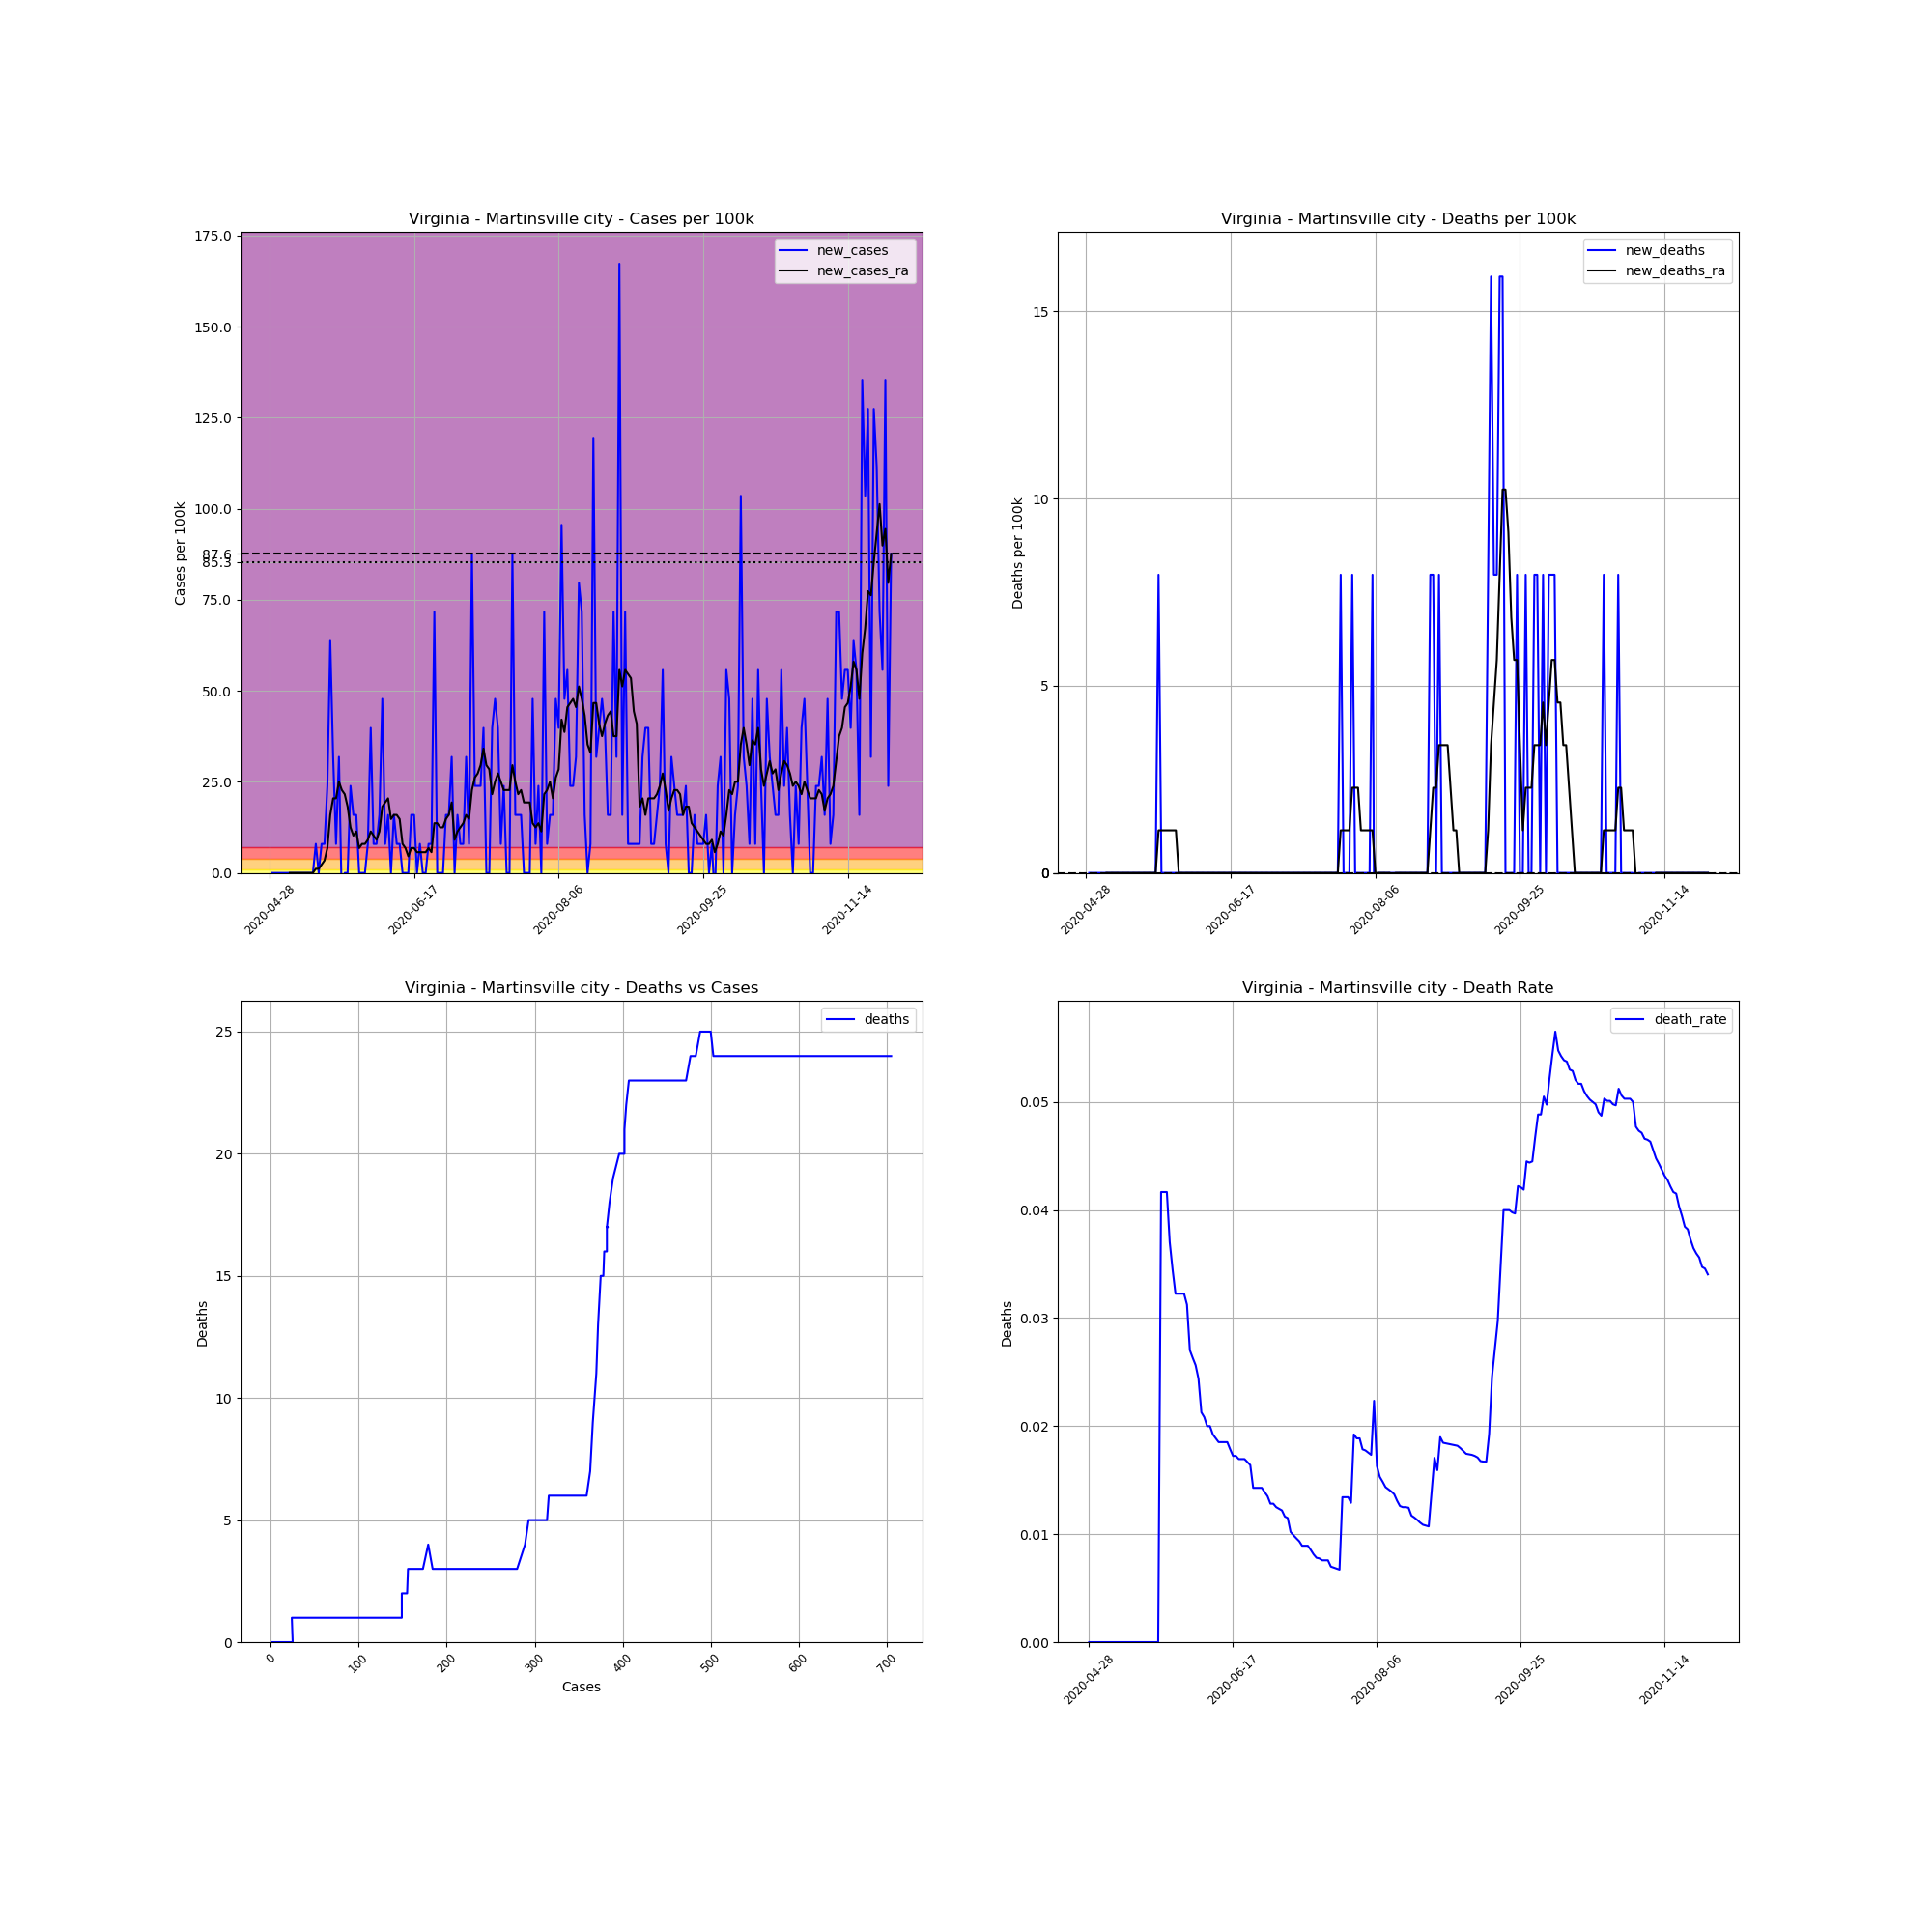

The data file committed next to this chart (first rows):
, date, county, state, fips, cases, deaths, COUNTY, STNAME, CTYNAME, POPESTIMATE2019, cases_per_100k, deaths_per_100k, death_rate, new_cases, new_deaths, new_cases_ra, new_deaths_ra
701220, 2020-04-28, Martinsville city, Virginia, 51690, 2, 0.0, 690, Virginia, Martinsville city, 12554, 15.93, 0.0, 0.0, , , , 
701221, 2020-04-29, Martinsville city, Virginia, 51690, 2, 0.0, 690, Virginia, Martinsville city, 12554, 15.93, 0.0, 0.0, 0.0, 0.0, , 
701222, 2020-04-30, Martinsville city, Virginia, 51690, 2, 0.0, 690, Virginia, Martinsville city, 12554, 15.93, 0.0, 0.0, 0.0, 0.0, , 
701223, 2020-05-01, Martinsville city, Virginia, 51690, 2, 0.0, 690, Virginia, Martinsville city, 12554, 15.93, 0.0, 0.0, 0.0, 0.0, , 
701224, 2020-05-02, Martinsville city, Virginia, 51690, 2, 0.0, 690, Virginia, Martinsville city, 12554, 15.93, 0.0, 0.0, 0.0, 0.0, , 
701225, 2020-05-03, Martinsville city, Virginia, 51690, 2, 0.0, 690, Virginia, Martinsville city, 12554, 15.93, 0.0, 0.0, 0.0, 0.0, , 
701226, 2020-05-04, Martinsville city, Virginia, 51690, 2, 0.0, 690, Virginia, Martinsville city, 12554, 15.93, 0.0, 0.0, 0.0, 0.0, , 
701227, 2020-05-05, Martinsville city, Virginia, 51690, 2, 0.0, 690, Virginia, Martinsville city, 12554, 15.93, 0.0, 0.0, 0.0, 0.0, 0.0, 0.0
701228, 2020-05-06, Martinsville city, Virginia, 51690, 2, 0.0, 690, Virginia, Martinsville city, 12554, 15.93, 0.0, 0.0, 0.0, 0.0, 0.0, 0.0
701229, 2020-05-07, Martinsville city, Virginia, 51690, 2, 0.0, 690, Virginia, Martinsville city, 12554, 15.93, 0.0, 0.0, 0.0, 0.0, 0.0, 0.0
701230, 2020-05-08, Martinsville city, Virginia, 51690, 2, 0.0, 690, Virginia, Martinsville city, 12554, 15.93, 0.0, 0.0, 0.0, 0.0, 0.0, 0.0
701231, 2020-05-09, Martinsville city, Virginia, 51690, 2, 0.0, 690, Virginia, Martinsville city, 12554, 15.93, 0.0, 0.0, 0.0, 0.0, 0.0, 0.0
701232, 2020-05-10, Martinsville city, Virginia, 51690, 2, 0.0, 690, Virginia, Martinsville city, 12554, 15.93, 0.0, 0.0, 0.0, 0.0, 0.0, 0.0
701233, 2020-05-11, Martinsville city, Virginia, 51690, 2, 0.0, 690, Virginia, Martinsville city, 12554, 15.93, 0.0, 0.0, 0.0, 0.0, 0.0, 0.0
701234, 2020-05-12, Martinsville city, Virginia, 51690, 2, 0.0, 690, Virginia, Martinsville city, 12554, 15.93, 0.0, 0.0, 0.0, 0.0, 0.0, 0.0
701235, 2020-05-13, Martinsville city, Virginia, 51690, 2, 0.0, 690, Virginia, Martinsville city, 12554, 15.93, 0.0, 0.0, 0.0, 0.0, 0.0, 0.0
701236, 2020-05-14, Martinsville city, Virginia, 51690, 3, 0.0, 690, Virginia, Martinsville city, 12554, 23.9, 0.0, 0.0, 7.966, 0.0, 1.138, 0.0
701237, 2020-05-15, Martinsville city, Virginia, 51690, 3, 0.0, 690, Virginia, Martinsville city, 12554, 23.9, 0.0, 0.0, 0.0, 0.0, 1.138, 0.0
701238, 2020-05-16, Martinsville city, Virginia, 51690, 4, 0.0, 690, Virginia, Martinsville city, 12554, 31.86, 0.0, 0.0, 7.966, 0.0, 2.276, 0.0
701239, 2020-05-17, Martinsville city, Virginia, 51690, 5, 0.0, 690, Virginia, Martinsville city, 12554, 39.83, 0.0, 0.0, 7.966, 0.0, 3.414, 0.0
701240, 2020-05-18, Martinsville city, Virginia, 51690, 8, 0.0, 690, Virginia, Martinsville city, 12554, 63.72, 0.0, 0.0, 23.9, 0.0, 6.828, 0.0
701241, 2020-05-19, Martinsville city, Virginia, 51690, 16, 0.0, 690, Virginia, Martinsville city, 12554, 127.4, 0.0, 0.0, 63.72, 0.0, 15.93, 0.0
701242, 2020-05-20, Martinsville city, Virginia, 51690, 20, 0.0, 690, Virginia, Martinsville city, 12554, 159.3, 0.0, 0.0, 31.86, 0.0, 20.48, 0.0
701243, 2020-05-21, Martinsville city, Virginia, 51690, 21, 0.0, 690, Virginia, Martinsville city, 12554, 167.3, 0.0, 0.0, 7.966, 0.0, 20.48, 0.0
701244, 2020-05-22, Martinsville city, Virginia, 51690, 25, 0.0, 690, Virginia, Martinsville city, 12554, 199.1, 0.0, 0.0, 31.86, 0.0, 25.03, 0.0
701245, 2020-05-23, Martinsville city, Virginia, 51690, 24, 1.0, 690, Virginia, Martinsville city, 12554, 191.2, 7.966, 0.04167, -7.966, 7.966, 22.76, 1.138
701246, 2020-05-24, Martinsville city, Virginia, 51690, 24, 1.0, 690, Virginia, Martinsville city, 12554, 191.2, 7.966, 0.04167, 0.0, 0.0, 21.62, 1.138
701247, 2020-05-25, Martinsville city, Virginia, 51690, 24, 1.0, 690, Virginia, Martinsville city, 12554, 191.2, 7.966, 0.04167, 0.0, 0.0, 18.21, 1.138
701248, 2020-05-26, Martinsville city, Virginia, 51690, 27, 1.0, 690, Virginia, Martinsville city, 12554, 215.1, 7.966, 0.03704, 23.9, 0.0, 12.52, 1.138
701249, 2020-05-27, Martinsville city, Virginia, 51690, 29, 1.0, 690, Virginia, Martinsville city, 12554, 231, 7.966, 0.03448, 15.93, 0.0, 10.24, 1.138
701250, 2020-05-28, Martinsville city, Virginia, 51690, 31, 1.0, 690, Virginia, Martinsville city, 12554, 246.9, 7.966, 0.03226, 15.93, 0.0, 11.38, 1.138
701251, 2020-05-29, Martinsville city, Virginia, 51690, 31, 1.0, 690, Virginia, Martinsville city, 12554, 246.9, 7.966, 0.03226, 0.0, 0.0, 6.828, 1.138
701252, 2020-05-30, Martinsville city, Virginia, 51690, 31, 1.0, 690, Virginia, Martinsville city, 12554, 246.9, 7.966, 0.03226, 0.0, 0.0, 7.966, 0.0
701253, 2020-05-31, Martinsville city, Virginia, 51690, 31, 1.0, 690, Virginia, Martinsville city, 12554, 246.9, 7.966, 0.03226, 0.0, 0.0, 7.966, 0.0
701254, 2020-06-01, Martinsville city, Virginia, 51690, 32, 1.0, 690, Virginia, Martinsville city, 12554, 254.9, 7.966, 0.03125, 7.966, 0.0, 9.104, 0.0
701255, 2020-06-02, Martinsville city, Virginia, 51690, 37, 1.0, 690, Virginia, Martinsville city, 12554, 294.7, 7.966, 0.02703, 39.83, 0.0, 11.38, 0.0
701256, 2020-06-03, Martinsville city, Virginia, 51690, 38, 1.0, 690, Virginia, Martinsville city, 12554, 302.7, 7.966, 0.02632, 7.966, 0.0, 10.24, 0.0
701257, 2020-06-04, Martinsville city, Virginia, 51690, 39, 1.0, 690, Virginia, Martinsville city, 12554, 310.7, 7.966, 0.02564, 7.966, 0.0, 9.104, 0.0
701258, 2020-06-05, Martinsville city, Virginia, 51690, 41, 1.0, 690, Virginia, Martinsville city, 12554, 326.6, 7.966, 0.02439, 15.93, 0.0, 11.38, 0.0
701259, 2020-06-06, Martinsville city, Virginia, 51690, 47, 1.0, 690, Virginia, Martinsville city, 12554, 374.4, 7.966, 0.02128, 47.79, 0.0, 18.21, 0.0
701260, 2020-06-07, Martinsville city, Virginia, 51690, 48, 1.0, 690, Virginia, Martinsville city, 12554, 382.3, 7.966, 0.02083, 7.966, 0.0, 19.35, 0.0
701261, 2020-06-08, Martinsville city, Virginia, 51690, 50, 1.0, 690, Virginia, Martinsville city, 12554, 398.3, 7.966, 0.02, 15.93, 0.0, 20.48, 0.0
701262, 2020-06-09, Martinsville city, Virginia, 51690, 50, 1.0, 690, Virginia, Martinsville city, 12554, 398.3, 7.966, 0.02, 0.0, 0.0, 14.79, 0.0
701263, 2020-06-10, Martinsville city, Virginia, 51690, 52, 1.0, 690, Virginia, Martinsville city, 12554, 414.2, 7.966, 0.01923, 15.93, 0.0, 15.93, 0.0
701264, 2020-06-11, Martinsville city, Virginia, 51690, 53, 1.0, 690, Virginia, Martinsville city, 12554, 422.2, 7.966, 0.01887, 7.966, 0.0, 15.93, 0.0
701265, 2020-06-12, Martinsville city, Virginia, 51690, 54, 1.0, 690, Virginia, Martinsville city, 12554, 430.1, 7.966, 0.01852, 7.966, 0.0, 14.79, 0.0
701266, 2020-06-13, Martinsville city, Virginia, 51690, 54, 1.0, 690, Virginia, Martinsville city, 12554, 430.1, 7.966, 0.01852, 0.0, 0.0, 7.966, 0.0
701267, 2020-06-14, Martinsville city, Virginia, 51690, 54, 1.0, 690, Virginia, Martinsville city, 12554, 430.1, 7.966, 0.01852, 0.0, 0.0, 6.828, 0.0
701268, 2020-06-15, Martinsville city, Virginia, 51690, 54, 1.0, 690, Virginia, Martinsville city, 12554, 430.1, 7.966, 0.01852, 0.0, 0.0, 4.552, 0.0
701269, 2020-06-16, Martinsville city, Virginia, 51690, 56, 1.0, 690, Virginia, Martinsville city, 12554, 446.1, 7.966, 0.01786, 15.93, 0.0, 6.828, 0.0
701270, 2020-06-17, Martinsville city, Virginia, 51690, 58, 1.0, 690, Virginia, Martinsville city, 12554, 462, 7.966, 0.01724, 15.93, 0.0, 6.828, 0.0
701271, 2020-06-18, Martinsville city, Virginia, 51690, 58, 1.0, 690, Virginia, Martinsville city, 12554, 462, 7.966, 0.01724, 0.0, 0.0, 5.69, 0.0
701272, 2020-06-19, Martinsville city, Virginia, 51690, 59, 1.0, 690, Virginia, Martinsville city, 12554, 470, 7.966, 0.01695, 7.966, 0.0, 5.69, 0.0
701273, 2020-06-20, Martinsville city, Virginia, 51690, 59, 1.0, 690, Virginia, Martinsville city, 12554, 470, 7.966, 0.01695, 0.0, 0.0, 5.69, 0.0
701274, 2020-06-21, Martinsville city, Virginia, 51690, 59, 1.0, 690, Virginia, Martinsville city, 12554, 470, 7.966, 0.01695, 0.0, 0.0, 5.69, 0.0
701275, 2020-06-22, Martinsville city, Virginia, 51690, 60, 1.0, 690, Virginia, Martinsville city, 12554, 477.9, 7.966, 0.01667, 7.966, 0.0, 6.828, 0.0
701276, 2020-06-23, Martinsville city, Virginia, 51690, 61, 1.0, 690, Virginia, Martinsville city, 12554, 485.9, 7.966, 0.01639, 7.966, 0.0, 5.69, 0.0
701277, 2020-06-24, Martinsville city, Virginia, 51690, 70, 1.0, 690, Virginia, Martinsville city, 12554, 557.6, 7.966, 0.01429, 71.69, 0.0, 13.66, 0.0
701278, 2020-06-25, Martinsville city, Virginia, 51690, 70, 1.0, 690, Virginia, Martinsville city, 12554, 557.6, 7.966, 0.01429, 0.0, 0.0, 13.66, 0.0
701279, 2020-06-26, Martinsville city, Virginia, 51690, 70, 1.0, 690, Virginia, Martinsville city, 12554, 557.6, 7.966, 0.01429, 0.0, 0.0, 12.52, 0.0
... 156 more rows
